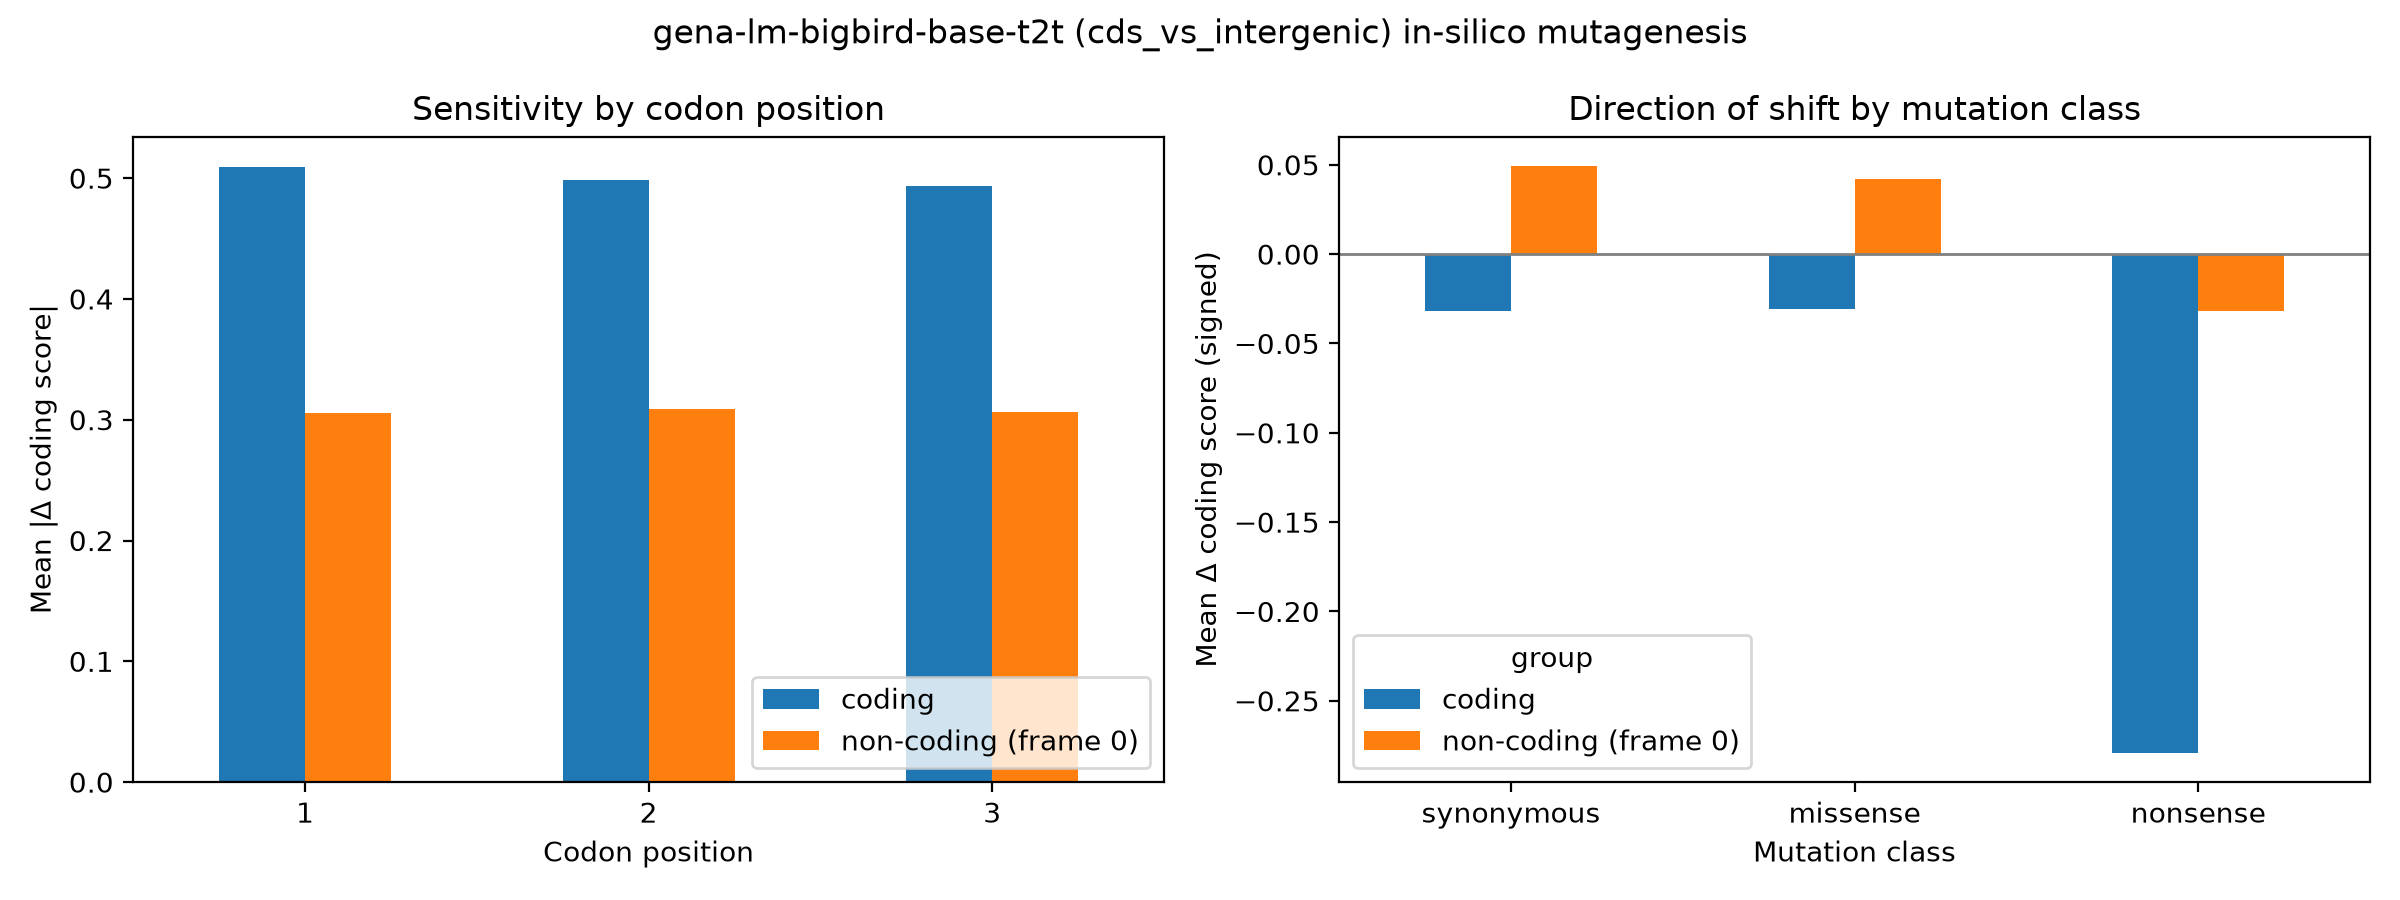

Source data for this figure (header and first rows):
group, codon_pos, mean_abs_delta, n
coding, 1, 0.5089, 18000
coding, 2, 0.4983, 18000
coding, 3, 0.4939, 18000
non-coding (frame 0), 1, 0.3058, 18000
non-coding (frame 0), 2, 0.3088, 18000
non-coding (frame 0), 3, 0.3061, 18000
